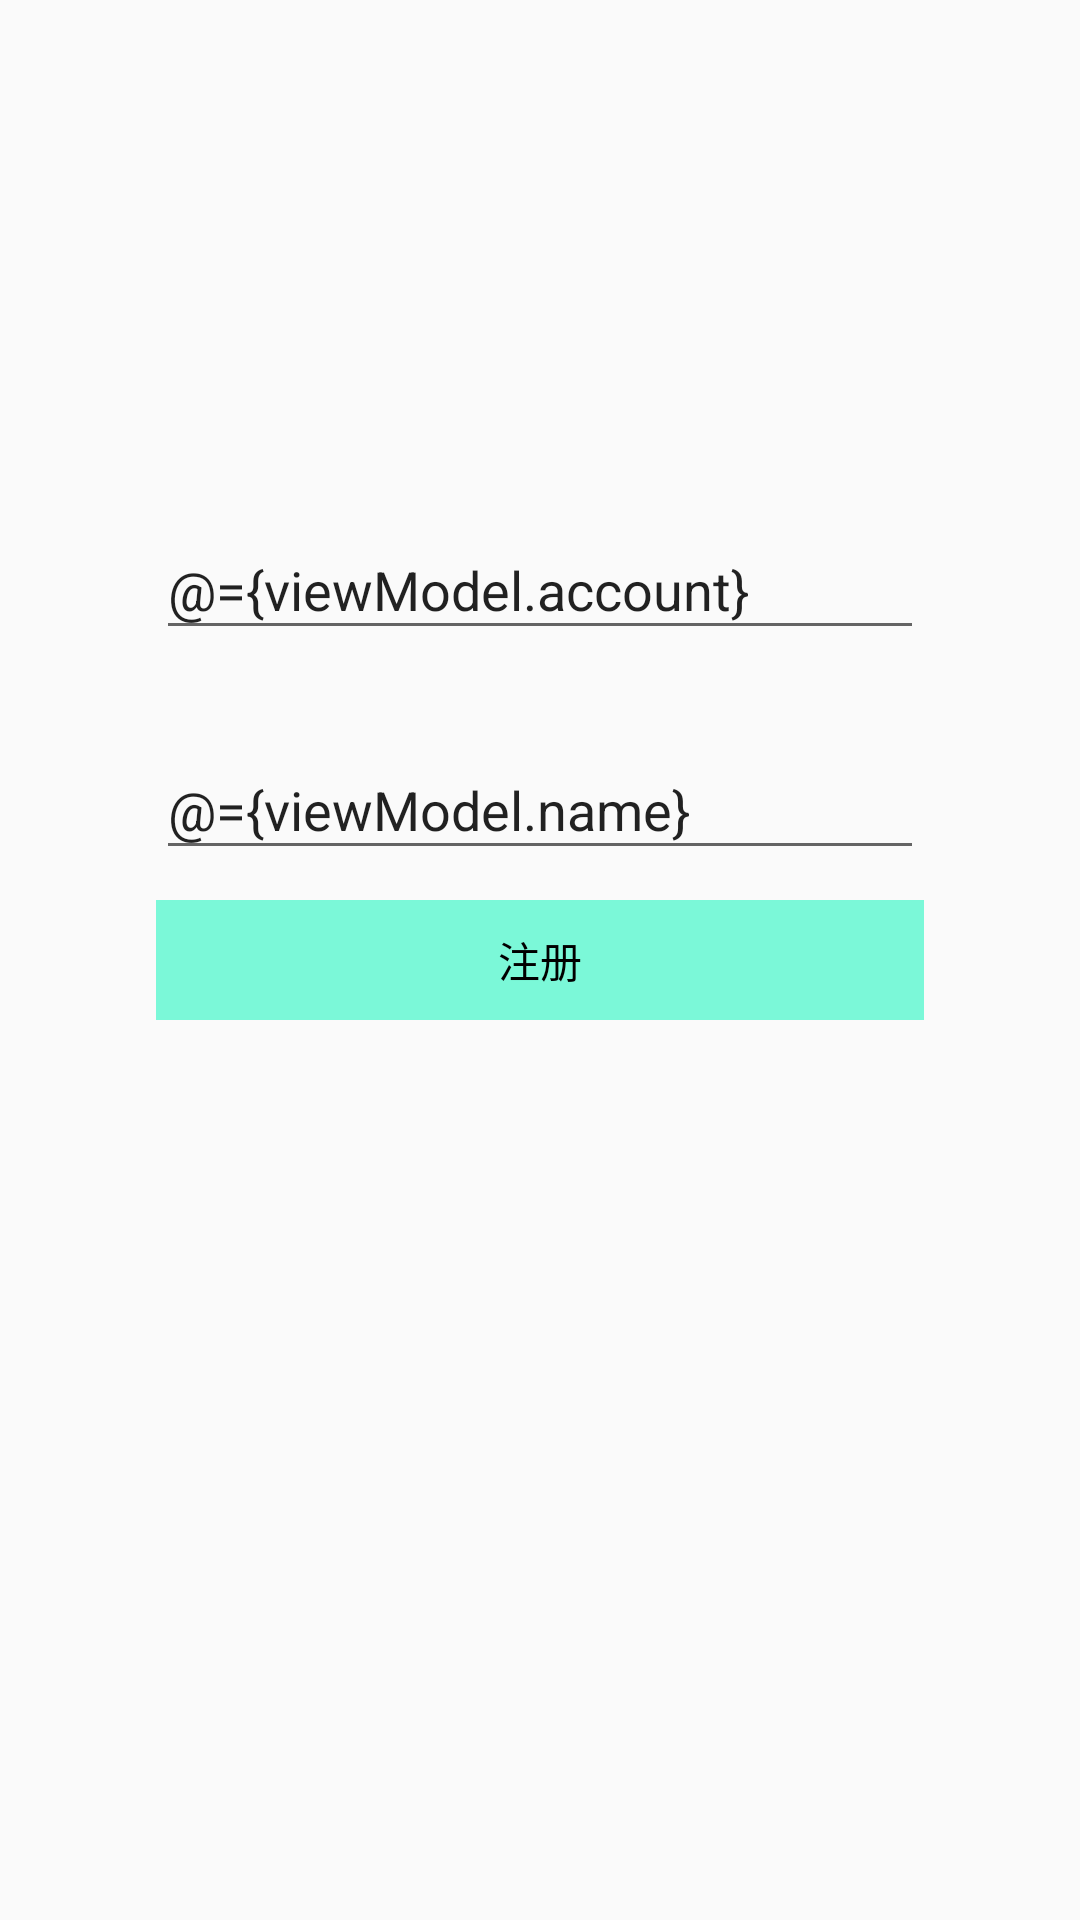

Write the Android layout XML for this screen, with the resource values it uses.
<!-- AndroidManifest.xml: application theme AppTheme -->
<!-- res/layout/activity_register.xml -->
<?xml version="1.0" encoding="utf-8"?>
<layout
    xmlns:android="http://schemas.android.com/apk/res/android"
    xmlns:app="http://schemas.android.com/apk/res-auto"
    xmlns:binding="http://schemas.android.com/apk/res-auto">
    <data >
        <variable
            name="viewModel"
            type="com.sammbo.imdemo.ui.register.RegisterViewModel" />
        <import type="android.text.TextUtils"/>
    </data>
    <androidx.constraintlayout.widget.ConstraintLayout
        android:layout_width="match_parent"
        android:layout_height="match_parent">
        <androidx.constraintlayout.widget.Guideline
            android:id="@+id/guide"
            android:layout_width="0dp"
            android:layout_height="0dp"
            android:orientation="horizontal"
            app:layout_constraintGuide_percent="0.5"
            />
        <EditText
            android:id="@+id/et_register"
            android:layout_width="0dp"
            android:layout_height="wrap_content"
            android:layout_marginBottom="30dp"
            android:layout_marginStart="52dp"
            android:layout_marginEnd="52dp"
            app:layout_constraintBottom_toTopOf="@id/et_name"
            app:layout_constraintStart_toStartOf="parent"
            app:layout_constraintEnd_toEndOf="parent"
            android:hint="请输入手机号"
            android:text="@={viewModel.account}"
            />
        <EditText
            android:id="@+id/et_name"
            android:layout_width="0dp"
            android:layout_height="wrap_content"
            android:layout_marginBottom="30dp"
            android:layout_marginStart="52dp"
            android:layout_marginEnd="52dp"
            app:layout_constraintBottom_toTopOf="@id/guide"
            app:layout_constraintStart_toStartOf="parent"
            app:layout_constraintEnd_toEndOf="parent"
            android:hint="请输入用户名"
            android:text="@={viewModel.name}"
            />
        <Button
            android:id="@+id/regist"
            android:layout_width="0dp"
            android:layout_height="40dp"
            android:layout_marginStart="52dp"
            android:layout_marginEnd="52dp"
            android:text="注册"
            android:layout_marginTop="10dp"
            android:textColor="@color/black"
            android:background="@color/colorPrimary"
            app:layout_constraintTop_toBottomOf="@id/et_name"
            app:layout_constraintStart_toStartOf="parent"
            app:layout_constraintEnd_toEndOf="parent"
            android:clickable="@{!TextUtils.isEmpty(viewModel.account) &amp;&amp; !TextUtils.isEmpty(viewModel.name)}"
            binding:onClickCommand="@{viewModel.registerOnClickCommand}" />
    </androidx.constraintlayout.widget.ConstraintLayout>
</layout>
<!-- resources referenced by this layout -->
<resources>
  <color name="black">#FF000000</color>
  <color name="colorPrimary">#7BF8D8</color>
  <style name="AppTheme" parent="Theme.AppCompat.Light.NoActionBar">
          <item name="colorPrimary">@color/colorPrimary</item>
          <item name="colorPrimaryDark">@color/colorPrimaryDark</item>
          <item name="colorAccent">#27DFB0</item>
          <item name="android:buttonStyle">@style/Widget.AppCompat.Button.Borderless</item>
          <item name="android:listDivider">@drawable/list_divider</item>
          <item name="android:windowTranslucentStatus">false</item>
          <item name="android:windowDrawsSystemBarBackgrounds">true</item>
          <item name="android:statusBarColor">@android:color/transparent</item>
      </style>
  <color name="colorPrimaryDark">#303F9F</color>
  <!-- drawable list_divider (drawable) -->
  <?xml version="1.0" encoding="utf-8"?>
  <shape xmlns:android="http://schemas.android.com/apk/res/android"
      android:shape="rectangle" >
  
      <size android:height="1px"
          android:width="1px"/>
      <solid android:color="#E6E6E6"/>
  
  </shape>
</resources>
